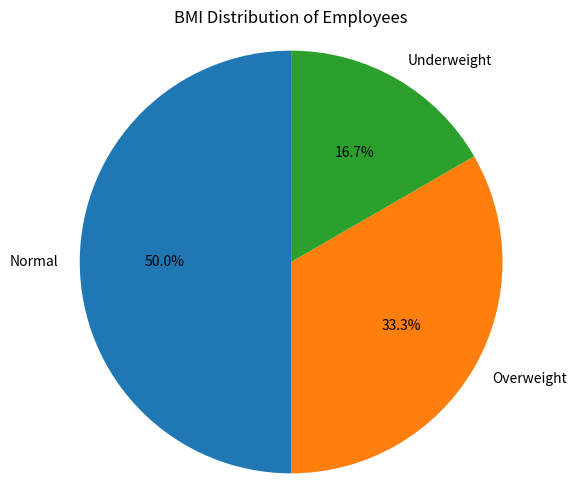

Recreate this plot in Python.
import pandas as pd
import matplotlib.pyplot as plt

# Sample data for employees
data = {
    'EMPID': [101, 102, 103, 104, 105, 106],
    'Gender': ['Male', 'Female', 'Male', 'Female', 'Male', 'Female'],
    'Age': [25, 30, 45, 28, 35, 40],
    'Sales': [200, 150, 300, 180, 250, 220],
    'BMI': ['Normal', 'Overweight', 'Underweight', 'Normal', 'Overweight', 'Normal'],
    'Income': [50000, 60000, 45000, 52000, 58000, 61000]
}

# Create DataFrame
df = pd.DataFrame(data)

# Display DataFrame
print("Employee Data:")
print(df)

# Plotting Pie Chart for BMI distribution
bmi_counts = df['BMI'].value_counts()
plt.figure(figsize=(6, 6))
plt.pie(bmi_counts, labels=bmi_counts.index, autopct='%1.1f%%', startangle=90)
plt.title('BMI Distribution of Employees')
plt.axis('equal')  # Equal aspect ratio ensures that pie is drawn as a circle.
plt.show()
